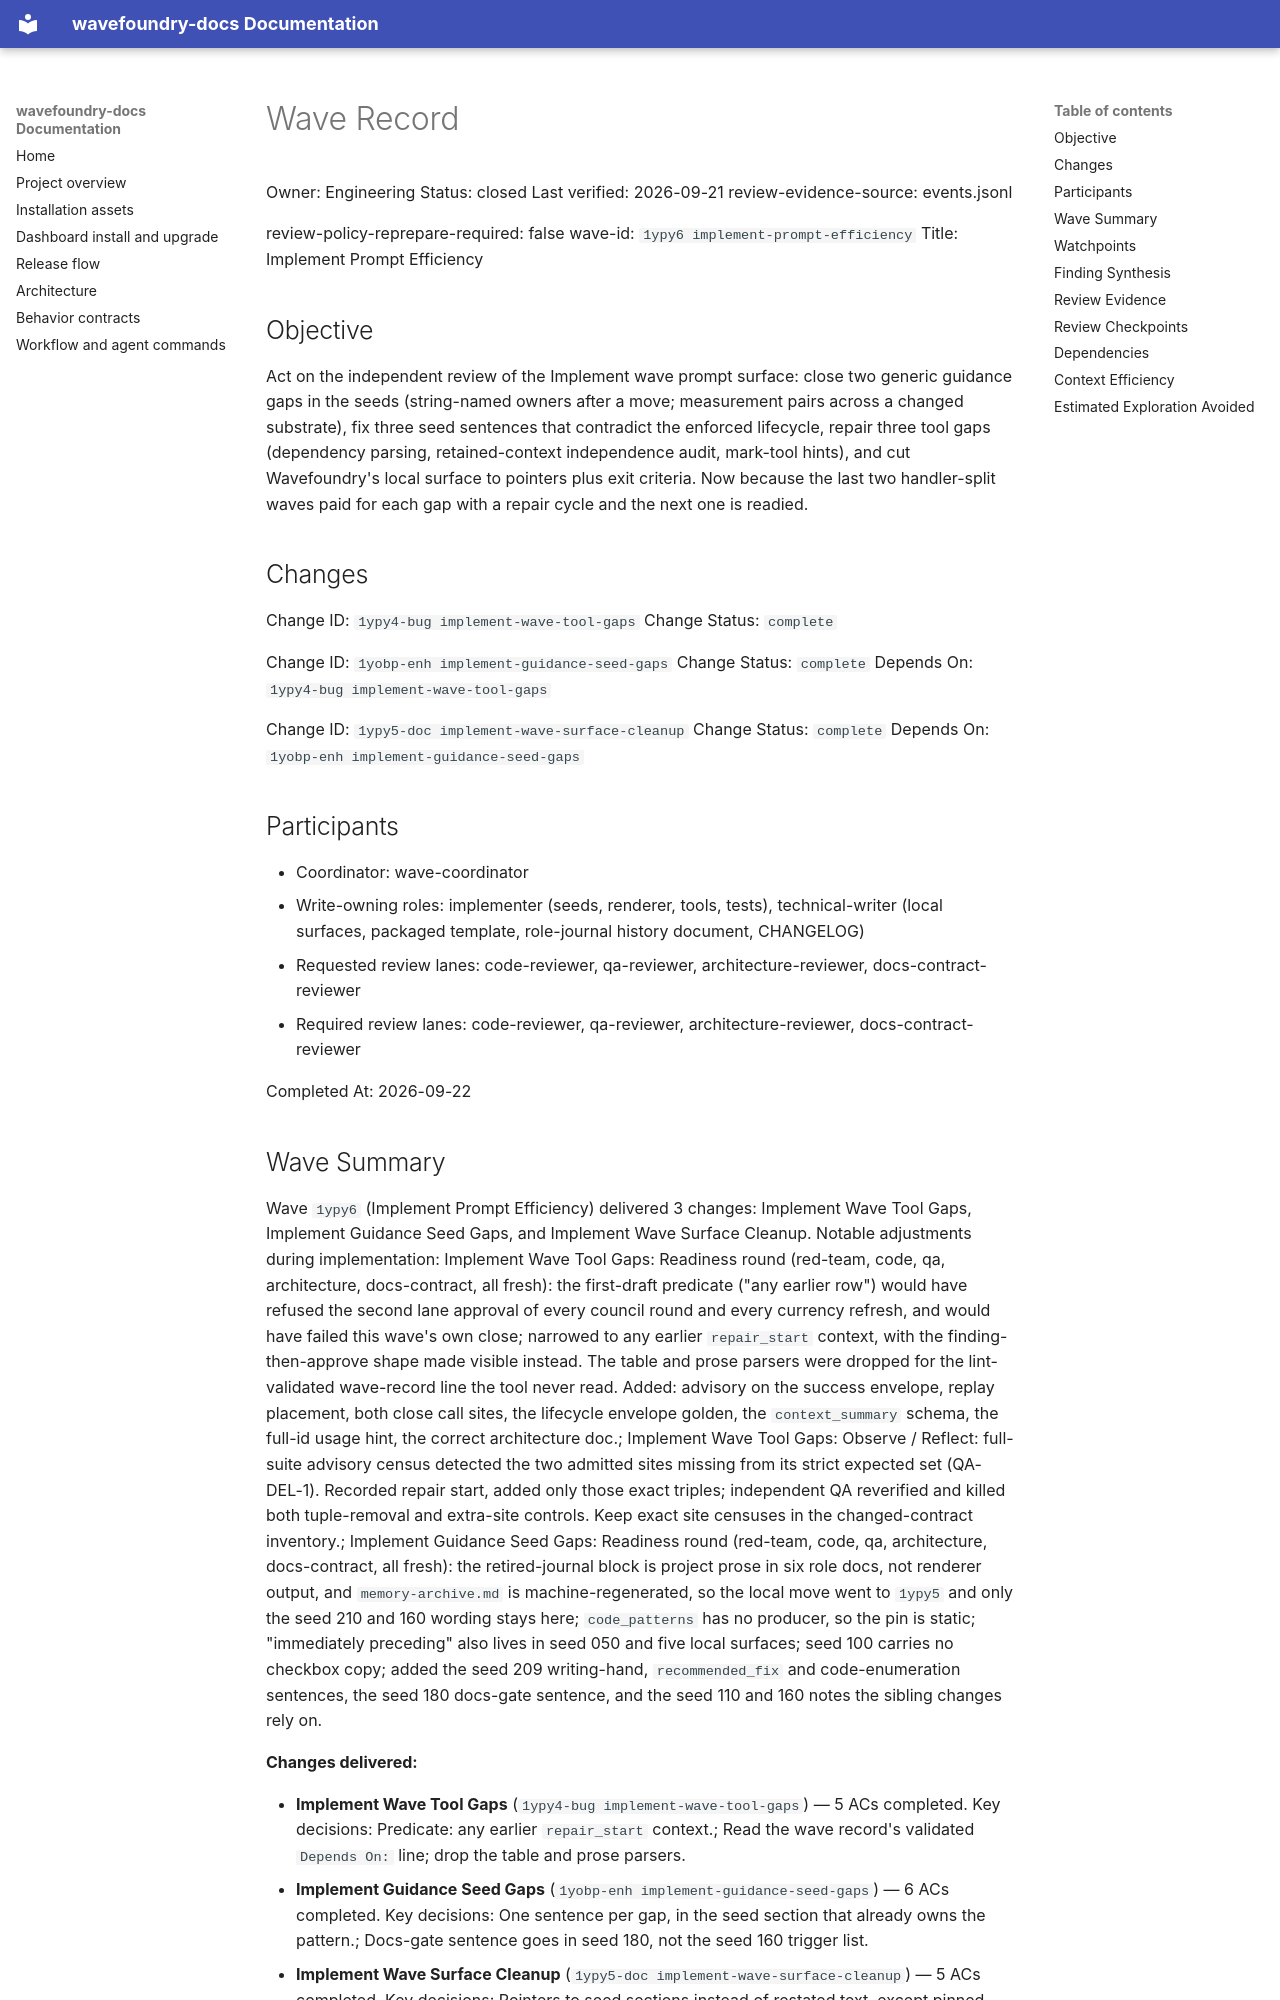

repository: coryhacking/wavefoundry · page: waves/1ypy6 implement-prompt-efficiency/wave/index.html · generator: mkdocs

# Wave Record

Owner: Engineering
Status: closed
Last verified: 2026-09-21
review-evidence-source: events.jsonl

review-policy-reprepare-required: false
wave-id: `1ypy6 implement-prompt-efficiency`
Title: Implement Prompt Efficiency

## Objective

Act on the independent review of the Implement wave prompt surface: close two generic guidance gaps in the seeds (string-named owners after a move; measurement pairs across a changed substrate), fix three seed sentences that contradict the enforced lifecycle, repair three tool gaps (dependency parsing, retained-context independence audit, mark-tool hints), and cut Wavefoundry's local surface to pointers plus exit criteria. Now because the last two handler-split waves paid for each gap with a repair cycle and the next one is readied.

## Changes

Change ID: `1ypy4-bug implement-wave-tool-gaps`
Change Status: `complete`

Change ID: `1yobp-enh implement-guidance-seed-gaps`
Change Status: `complete`
Depends On: `1ypy4-bug implement-wave-tool-gaps`

Change ID: `1ypy5-doc implement-wave-surface-cleanup`
Change Status: `complete`
Depends On: `1yobp-enh implement-guidance-seed-gaps`

## Participants

- Coordinator: wave-coordinator
- Write-owning roles: implementer (seeds, renderer, tools, tests), technical-writer (local surfaces, packaged template, role-journal history document, CHANGELOG)
- Requested review lanes: code-reviewer, qa-reviewer, architecture-reviewer, docs-contract-reviewer
- Required review lanes: code-reviewer, qa-reviewer, architecture-reviewer, docs-contract-reviewer

Completed At: 2026-09-22

## Wave Summary

Wave `1ypy6` (Implement Prompt Efficiency) delivered 3 changes: Implement Wave Tool Gaps, Implement Guidance Seed Gaps, and Implement Wave Surface Cleanup. Notable adjustments during implementation: Implement Wave Tool Gaps: Readiness round (red-team, code, qa, architecture, docs-contract, all fresh): the first-draft predicate ("any earlier row") would have refused the second lane approval of every council round and every currency refresh, and would have failed this wave's own close; narrowed to any earlier `repair_start` context, with the finding-then-approve shape made visible instead. The table and prose parsers were dropped for the lint-validated wave-record line the tool never read. Added: advisory on the success envelope, replay placement, both close call sites, the lifecycle envelope golden, the `context_summary` schema, the full-id usage hint, the correct architecture doc.; Implement Wave Tool Gaps: Observe / Reflect: full-suite advisory census detected the two admitted sites missing from its strict expected set (QA-DEL-1). Recorded repair start, added only those exact triples; independent QA reverified and killed both tuple-removal and extra-site controls. Keep exact site censuses in the changed-contract inventory.; Implement Guidance Seed Gaps: Readiness round (red-team, code, qa, architecture, docs-contract, all fresh): the retired-journal block is project prose in six role docs, not renderer output, and `memory-archive.md` is machine-regenerated, so the local move went to `1ypy5` and only the seed 210 and 160 wording stays here; `code_patterns` has no producer, so the pin is static; "immediately preceding" also lives in seed 050 and five local surfaces; seed 100 carries no checkbox copy; added the seed 209 writing-hand, `recommended_fix` and code-enumeration sentences, the seed 180 docs-gate sentence, and the seed 110 and 160 notes the sibling changes rely on.

**Changes delivered:**

- **Implement Wave Tool Gaps** (`1ypy4-bug implement-wave-tool-gaps`) — 5 ACs completed. Key decisions: Predicate: any earlier `repair_start` context.; Read the wave record's validated `Depends On:` line; drop the table and prose parsers.
- **Implement Guidance Seed Gaps** (`1yobp-enh implement-guidance-seed-gaps`) — 6 ACs completed. Key decisions: One sentence per gap, in the seed section that already owns the pattern.; Docs-gate sentence goes in seed 180, not the seed 160 trigger list.
- **Implement Wave Surface Cleanup** (`1ypy5-doc implement-wave-surface-cleanup`) — 5 ACs completed. Key decisions: Pointers to seed sections instead of restated text, except pinned carrier passages.; New history document, not `memory-archive.md`.
